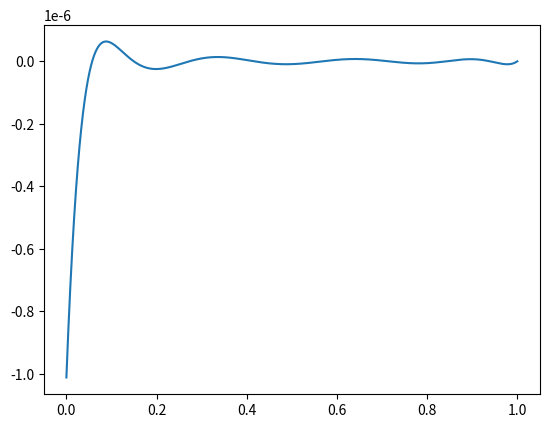

Python code for this plot:
#
# FixPointCS
#
# Copyright(c) Jere Sanisalo, Petri Kero
# 
# Permission is hereby granted, free of charge, to any person obtaining a copy
# of this software and associated documentation files (the "Software"), to deal
# in the Software without restriction, including without limitation the rights
# to use, copy, modify, merge, publish, distribute, sublicense, and/or sell
# copies of the Software, and to permit persons to whom the Software is
# furnished to do so, subject to the following conditions:
# 
# The above copyright notice and this permission notice shall be included in all
# copies or substantial portions of the Software.
# 
# THE SOFTWARE IS PROVIDED "AS IS", WITHOUT WARRANTY OF ANY KIND, EXPRESS OR
# IMPLIED, INCLUDING BUT NOT LIMITED TO THE WARRANTIES OF MERCHANTABILITY,
# FITNESS FOR A PARTICULAR PURPOSE AND NONINFRINGEMENT. IN NO EVENT SHALL THE
# AUTHORS OR COPYRIGHT HOLDERS BE LIABLE FOR ANY CLAIM, DAMAGES OR OTHER
# LIABILITY, WHETHER IN AN ACTION OF CONTRACT, TORT OR OTHERWISE, ARISING FROM,
# OUT OF OR IN CONNECTION WITH THE SOFTWARE OR THE USE OR OTHER DEALINGS IN THE
# SOFTWARE.
#

# OBSOLETE -- remez.py is used instead

# Utility script for generating fitted polynomials to approximate various
# trascendental functions for use in Fixed64.cs.
#
# The current algorithm optimize least squares error (LSE), which produces
# good results. Better polynomials could be generated by optimizing for the
# worst case error, for example with the Remez algorithm.
#
# The generated code may require some modifications like renaming the input
# variable or dropping some zero constants. Also, not all the generated
# polynomials can be calculated with s2.30 due to overflows.

import numpy as np
import numpy.polynomial.polynomial as poly
import matplotlib.pyplot as plt

FIT_SAMPLES = 500     # number of samples to use for fitting polynomials
ERR_SAMPLES = 50000   # number of samples to use for computing error in fitted polynomials

# see: https://stackoverflow.com/questions/15191088/how-to-do-a-polynomial-fit-with-fixed-points
def polyfitWithFixedPoints(n, x, y, xf, yf):
  mat = np.empty((n + 1 + len(xf),) * 2)
  vec = np.empty((n + 1 + len(xf),))
  x_n = x**np.arange(2 * n + 1)[:, None]
  yx_n = np.sum(x_n[:n + 1] * y, axis=1)
  x_n = np.sum(x_n, axis=1)
  idx = np.arange(n + 1) + np.arange(n + 1)[:, None]
  mat[:n + 1, :n + 1] = np.take(x_n, idx)
  xf_n = xf**np.arange(n + 1)[:, None]
  mat[:n + 1, n + 1:] = xf_n / 2
  mat[n + 1:, :n + 1] = xf_n.T
  mat[n + 1:, n + 1:] = 0
  vec[:n + 1] = yx_n
  vec[n + 1:] = yf
  params = np.linalg.solve(mat, vec)
  return params[:n + 1]

def genQmul(inputName, ndx, order):
  if ndx == order:
    return f"Qmul30(C{ndx}, {inputName})"
  else:
    return f"Qmul30({genQmul(inputName, ndx+1, order)} + C{ndx}, {inputName})"

def fitFunc(name, order, func, domain, fixed, inputName):
  (mn, mx) = domain
  x = mn + (mx - mn) * (np.arange(FIT_SAMPLES * 1.0) / (FIT_SAMPLES - 1))
  y = func(x)

  # fit polynomial (with fixed points)
  coefs = polyfitWithFixedPoints(order, x, y, fixed, func(np.array(fixed)))
  fitted = poly.Polynomial(coefs)

  # compute max error
  ex = mn + (mx - mn) * (np.arange(ERR_SAMPLES * 1.0) / (ERR_SAMPLES - 1))
  ey = func(ex)
  err = ey - fitted(ex)
  errmax = np.max(err)

  # print polynomial error and code
  print(f'  order {order}: {-np.log2(errmax):0.4} bits')

  for ndx in range(len(coefs)):
    coef = coefs[ndx]
    if np.abs(coef) < 1e-12:
      coef = 0
    print(f"    const int C{ndx} = {int(coef * (1 << 30))}; // {coef}")
  
  print(f"    int y = {genQmul(inputName, 1, order)} + C0;")
  print()

  return fitted

FUNCS = {
  'sin': ((-1.0, 1.0), 'z', lambda x: np.sin(x * 0.5*np.pi), [-1.0, 0.0, 1.0]),
#  'cos': ((0.0, 1.0), 'z', lambda x: np.cos(x * 0.5*np.pi), [0.0, 1.0]),
  'atan': ((0.0, 1.0), 'k', lambda x: np.arctan(x), [0.0]),
  'rcpm1': ((0.0, 1.0), 'k', lambda x: 1.0 / (x + 1), [0.0, 1.0]),
  'sqrt': ((1.0, 2.0), 'n', lambda x: np.sqrt(x), [1.0, 2.0]),
  'rsqrtm1': ((0.0, 1.0), 'k', lambda x: 1.0 / np.sqrt(x + 1), [0.0, 1.0]),
  'logm1': ((0.0, 1.0), 'k', lambda x: np.log(x+1), [0.0, 1.0]),
  'exp2': ((0.0, 1.0), 'k', lambda x: np.exp2(x), [0.0, 1.0]),
}

for name in FUNCS.keys():
  if name != 'logm1':
    continue

  # extract func domain and function
  (domain, inputName, func, fixed) = FUNCS[name]
  (mn, mx) = domain

  print('')
  print(f'{name}({mn} .. {mx}):')

  for order in [3, 4, 5, 6, 7, 8, 9]:
    fitted = fitFunc(name, order, func, domain, fixed, inputName)
    if order >= 9:
      mne = mn + 0.0001
      x = mne + (mx - mne) * (np.arange(ERR_SAMPLES * 1.0) / (ERR_SAMPLES - 1))
      plt.plot(x, (fitted(x) - func(x)) / func(x))

  plt.show()
